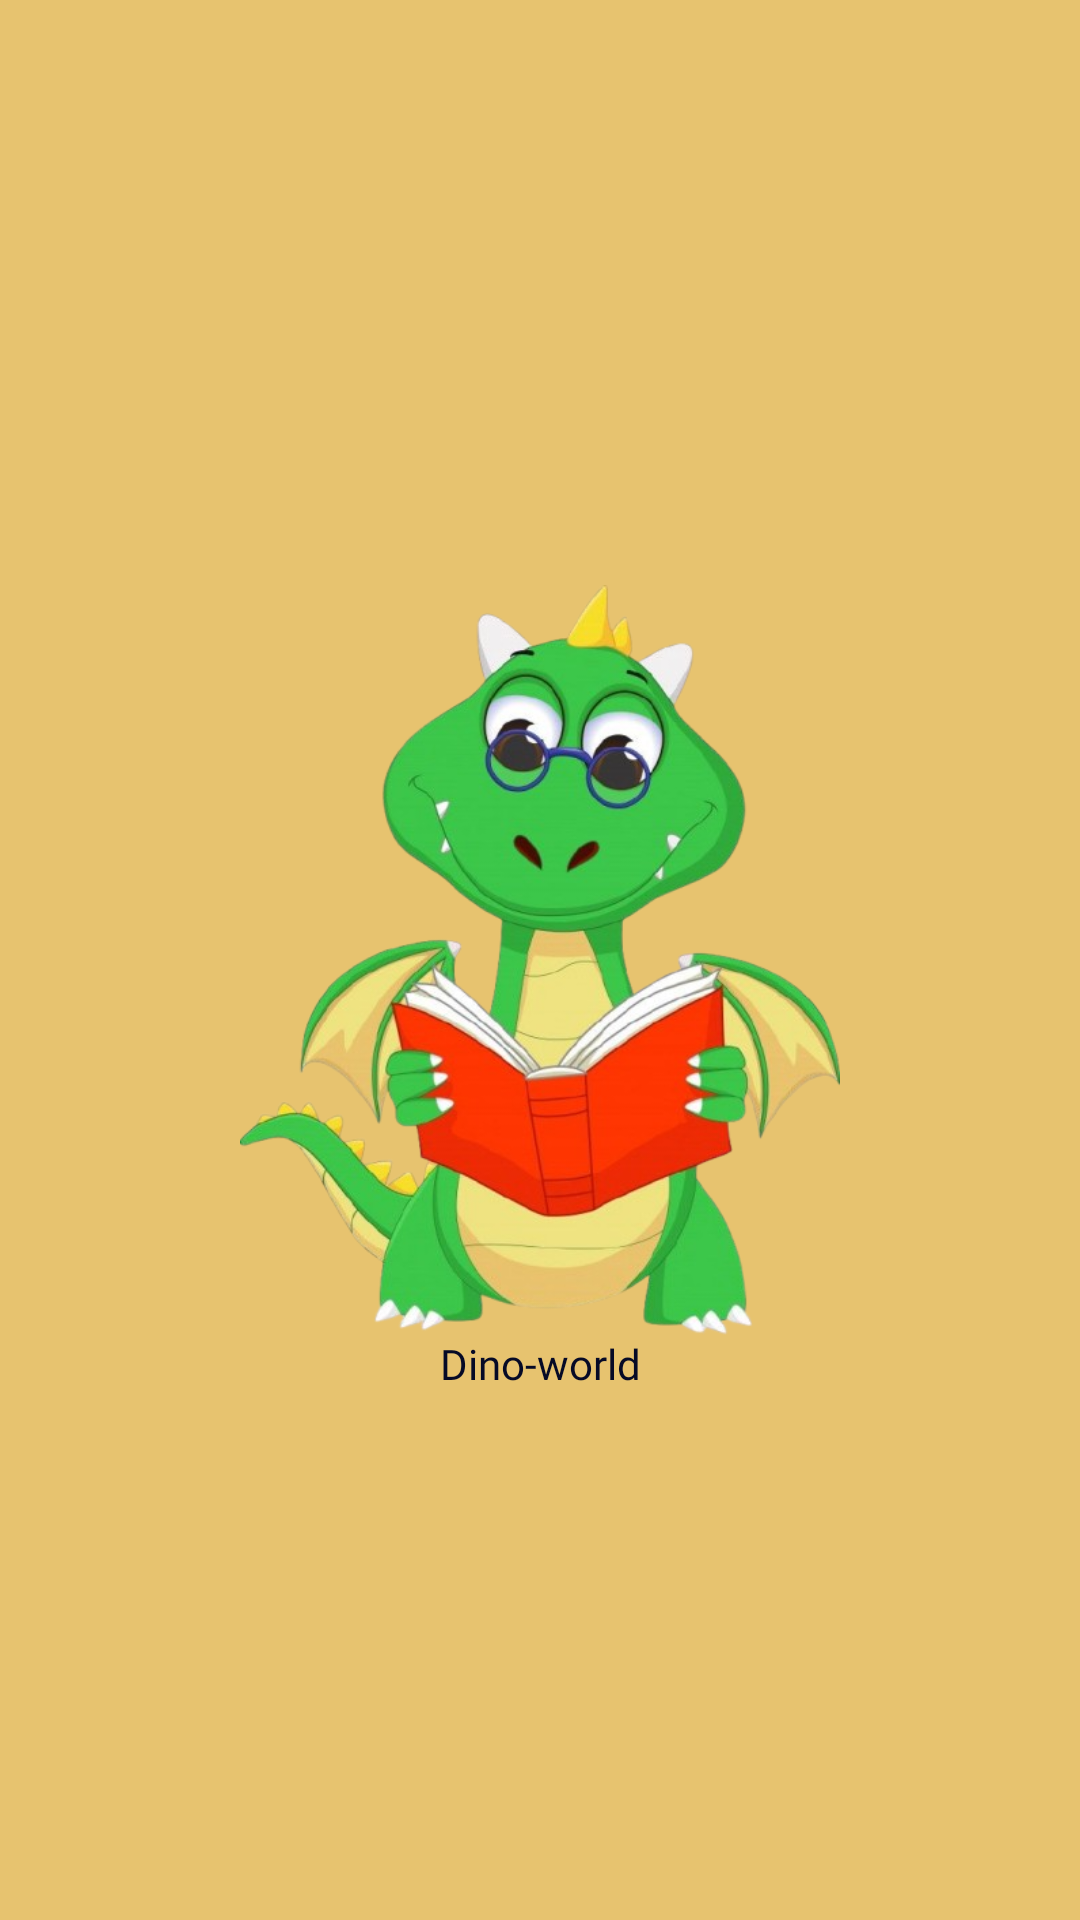

Here is an Android app screen rendered from its layout file. Give the layout XML and the strings, colors and styles it references.
<!-- AndroidManifest.xml: application theme Theme.Dictionary -->
<!-- res/layout/activity_main.xml -->
<?xml version="1.0" encoding="utf-8"?>
<androidx.constraintlayout.widget.ConstraintLayout xmlns:android="http://schemas.android.com/apk/res/android"
    xmlns:app="http://schemas.android.com/apk/res-auto"
    xmlns:tools="http://schemas.android.com/tools"
    android:id="@+id/main"
    android:layout_width="match_parent"
    android:layout_height="match_parent"
    android:background="#E7C36F"
    tools:context=".MainActivity">

    <ImageView
        android:id="@+id/upper"
        android:layout_width="200dp"
        android:layout_height="250dp"
        android:src="@drawable/dinosaur"
        android:scaleType="fitXY"
        app:layout_constraintStart_toStartOf="parent"
        app:layout_constraintEnd_toEndOf="parent"
        app:layout_constraintTop_toTopOf="parent"
        app:layout_constraintBottom_toBottomOf="parent"/>
    <TextView
        android:id="@+id/bottom"
        android:layout_width="wrap_content"
        android:layout_height="wrap_content"
        app:layout_constraintStart_toStartOf="parent"
        app:layout_constraintEnd_toEndOf="parent"
        app:layout_constraintTop_toBottomOf="@id/upper"
        android:text="@string/title"
        android:textSize="@dimen/_16ssp"
        android:fontFamily="@font/inknut"
        android:textColor="#060A26"/>

</androidx.constraintlayout.widget.ConstraintLayout>
<!-- resources referenced by this layout -->
<resources>
  <!-- drawable dinosaur: png bitmap (drawable, 271284 bytes) -->
  <string name="title">Dino-world</string>
  <style name="Theme.Dictionary" parent="Base.Theme.Dictionary" />
  <style name="Base.Theme.Dictionary" parent="Theme.Material3.DayNight.NoActionBar">
          
  
      </style>
</resources>
